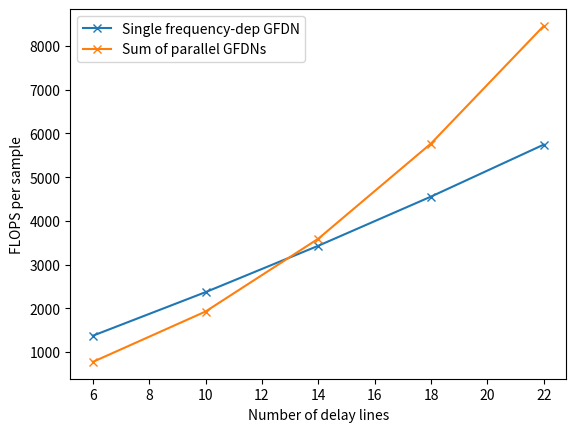

Recreate this plot in Python. (Note: this script raises an exception after producing the figure.)
import numpy as np
import matplotlib.pyplot as plt
from numpy.typing import ArrayLike
from typing import Union

import os
os.chdir('..')  # This changes the working directory to DiffGFDN

def gfdn_flops(N: ArrayLike, B: int, is_parallel:bool=False):
    if is_parallel:
        return B*(2*np.power(N, 2) + 4*N + 1)
    else:
       return 2*np.power(N, 2) + N + 27*N*B + 1

def mlp_flops(num_layers: Union[int,ArrayLike], num_neurons: Union[int, ArrayLike], F:int) -> ArrayLike:
    return num_layers * (2*np.power(num_neurons,2) + num_neurons) + F*(2*num_neurons + 1)
    

B = 8
N = np.arange(6, 24, 4)
flops_single = gfdn_flops(N, B)
flops_parallel = gfdn_flops(N, B, is_parallel=True)
plt.figure()
plt.plot(N, np.vstack((flops_single, flops_parallel)).T, '-x')
plt.xlabel('Number of delay lines')
plt.ylabel('FLOPS per sample')
plt.legend(['Single frequency-dep GFDN', 'Sum of parallel GFDNs'])
plt.savefig('figures/compare_flops_subband_GFDNs.png')
plt.show()

num_layers = np.arange(1, 10, 1)
num_neurons = np.power(2, np.arange(5, 10))
NL, NN = np.meshgrid(num_layers, num_neurons)
num_groups = 2
B = 8
flops_mlp_single = mlp_flops(NL, NN, 4 * num_groups * B)
flops_mlp_parallel = B * mlp_flops(NL, NN, 2*num_groups)

fig = plt.figure(figsize=(6,6))
ax = fig.add_subplot(111, projection='3d')
surf = ax.plot_surface(NL, NN, np.log10(flops_mlp_single))
ax.plot_surface(NL, NN, np.log10(flops_mlp_parallel))
ax.set_xlabel('Number of hidden layers')
ax.set_ylabel('Number of neurons')
ax.set_zlabel('Log_10 (FLOPS)')
ax.legend(['Single frequency-dep GFDN', 'Sum of parallel GFDNs'])
ax.view_init(elev=10, azim=-45)  # Elevation (vertical), Azimuth (horizontal)

fig.savefig('figures/compare_flops_mlp.png')
plt.show()
